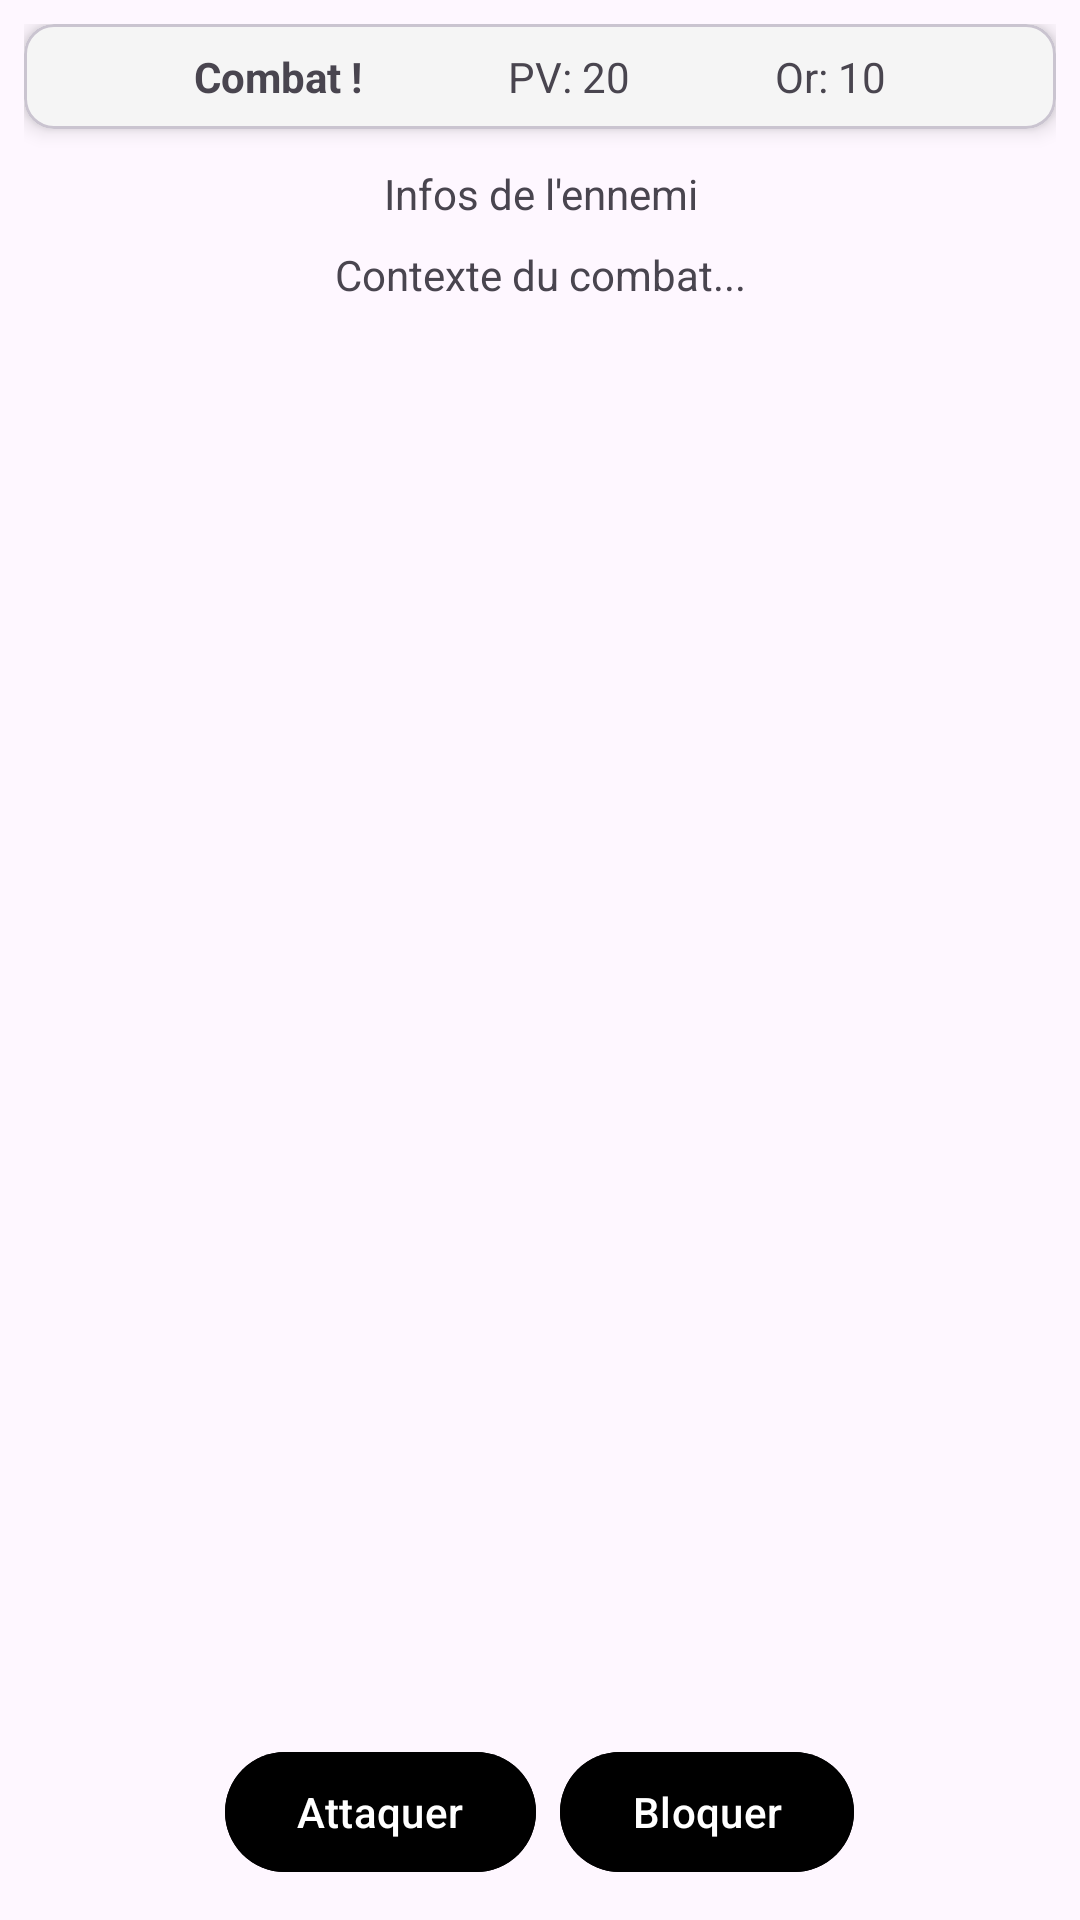

Reconstruct the res/layout file that produces this screen, plus the resources it refers to.
<!-- AndroidManifest.xml: application theme Theme.ProjectAppTest -->
<!-- res/layout/activity_combat.xml -->
<?xml version="1.0" encoding="utf-8"?>
<LinearLayout
    xmlns:android="http://schemas.android.com/apk/res/android"
    xmlns:app="http://schemas.android.com/apk/res-auto"
    android:orientation="vertical"
    android:padding="8dp"
    android:layout_width="match_parent"
    android:layout_height="match_parent">

    
    <com.google.android.material.card.MaterialCardView
        android:id="@+id/layoutHeaderCombat"
        android:layout_width="match_parent"
        android:layout_height="wrap_content"
        app:cardCornerRadius="10dp"
        app:cardBackgroundColor="@color/secondary_background"
        app:cardElevation="4dp"
        android:layout_marginBottom="8dp">

        <androidx.constraintlayout.widget.ConstraintLayout
            android:layout_width="match_parent"
            android:layout_height="wrap_content"
            android:padding="8dp">

            
            <TextView
                android:id="@+id/textViewHeader"
                android:layout_width="wrap_content"
                android:layout_height="wrap_content"
                android:text="Combat !"
                android:fontWeight="500"
                android:textStyle="bold"
                app:layout_constraintStart_toStartOf="parent"
                app:layout_constraintEnd_toStartOf="@+id/textViewLife"
                app:layout_constraintTop_toTopOf="parent"
                app:layout_constraintBottom_toBottomOf="parent"
                app:layout_constraintHorizontal_chainStyle="spread" />

            
            <TextView
                android:id="@+id/textViewLife"
                android:layout_width="wrap_content"
                android:layout_height="wrap_content"
                android:text="PV: 20"
                android:fontWeight="300"
                app:layout_constraintStart_toEndOf="@id/textViewHeader"
                app:layout_constraintEnd_toStartOf="@+id/textViewMoney"
                app:layout_constraintTop_toTopOf="parent"
                app:layout_constraintBottom_toBottomOf="parent" />

            
            <TextView
                android:id="@+id/textViewMoney"
                android:layout_width="wrap_content"
                android:layout_height="wrap_content"
                android:text="Or: 10"
                android:fontWeight="300"
                app:layout_constraintStart_toEndOf="@id/textViewLife"
                app:layout_constraintEnd_toEndOf="parent"
                app:layout_constraintTop_toTopOf="parent"
                app:layout_constraintBottom_toBottomOf="parent" />
        </androidx.constraintlayout.widget.ConstraintLayout>
    </com.google.android.material.card.MaterialCardView>

    
    <TextView
        android:id="@+id/textViewEnemyInfo"
        android:layout_width="match_parent"
        android:layout_height="wrap_content"
        android:text="Infos de l'ennemi"
        android:padding="4dp"
        android:gravity="center" />

    
    <TextView
        android:id="@+id/textViewContext"
        android:layout_width="match_parent"
        android:layout_height="wrap_content"
        android:text="Contexte du combat..."
        android:padding="4dp"
        android:gravity="center" />

    <View
        android:layout_width="match_parent"
        android:layout_height="0dp"
        android:layout_weight="1" />

    
    <LinearLayout
        android:id="@+id/layoutActions"
        android:orientation="horizontal"
        android:layout_width="match_parent"
        android:layout_height="wrap_content"
        android:gravity="center"
        android:layout_marginTop="16dp">

        <com.google.android.material.button.MaterialButton
            android:id="@+id/buttonAttack"
            android:layout_width="wrap_content"
            android:layout_height="wrap_content"
            android:text="Attaquer"
            android:layout_margin="4dp"
            android:textColor="@color/main_text"
            android:backgroundTint="@color/main_background"
            app:cornerRadius="50dp" />

        <com.google.android.material.button.MaterialButton
            android:id="@+id/buttonBlock"
            android:layout_width="wrap_content"
            android:layout_height="wrap_content"
            android:text="Bloquer"
            android:layout_margin="4dp"
            android:textColor="@color/main_text"
            android:backgroundTint="@color/main_background"
            app:cornerRadius="50dp" />
    </LinearLayout>
</LinearLayout>
<!-- resources referenced by this layout -->
<resources>
  <color name="main_background">#000000</color>
  <color name="main_text">#FFFFFF</color>
  <color name="secondary_background">#F5F5F5</color>
  <style name="Theme.ProjectAppTest" parent="Base.Theme.ProjectAppTest" />
  <style name="Base.Theme.ProjectAppTest" parent="Theme.Material3.DayNight.NoActionBar">
          
          
      </style>
</resources>
